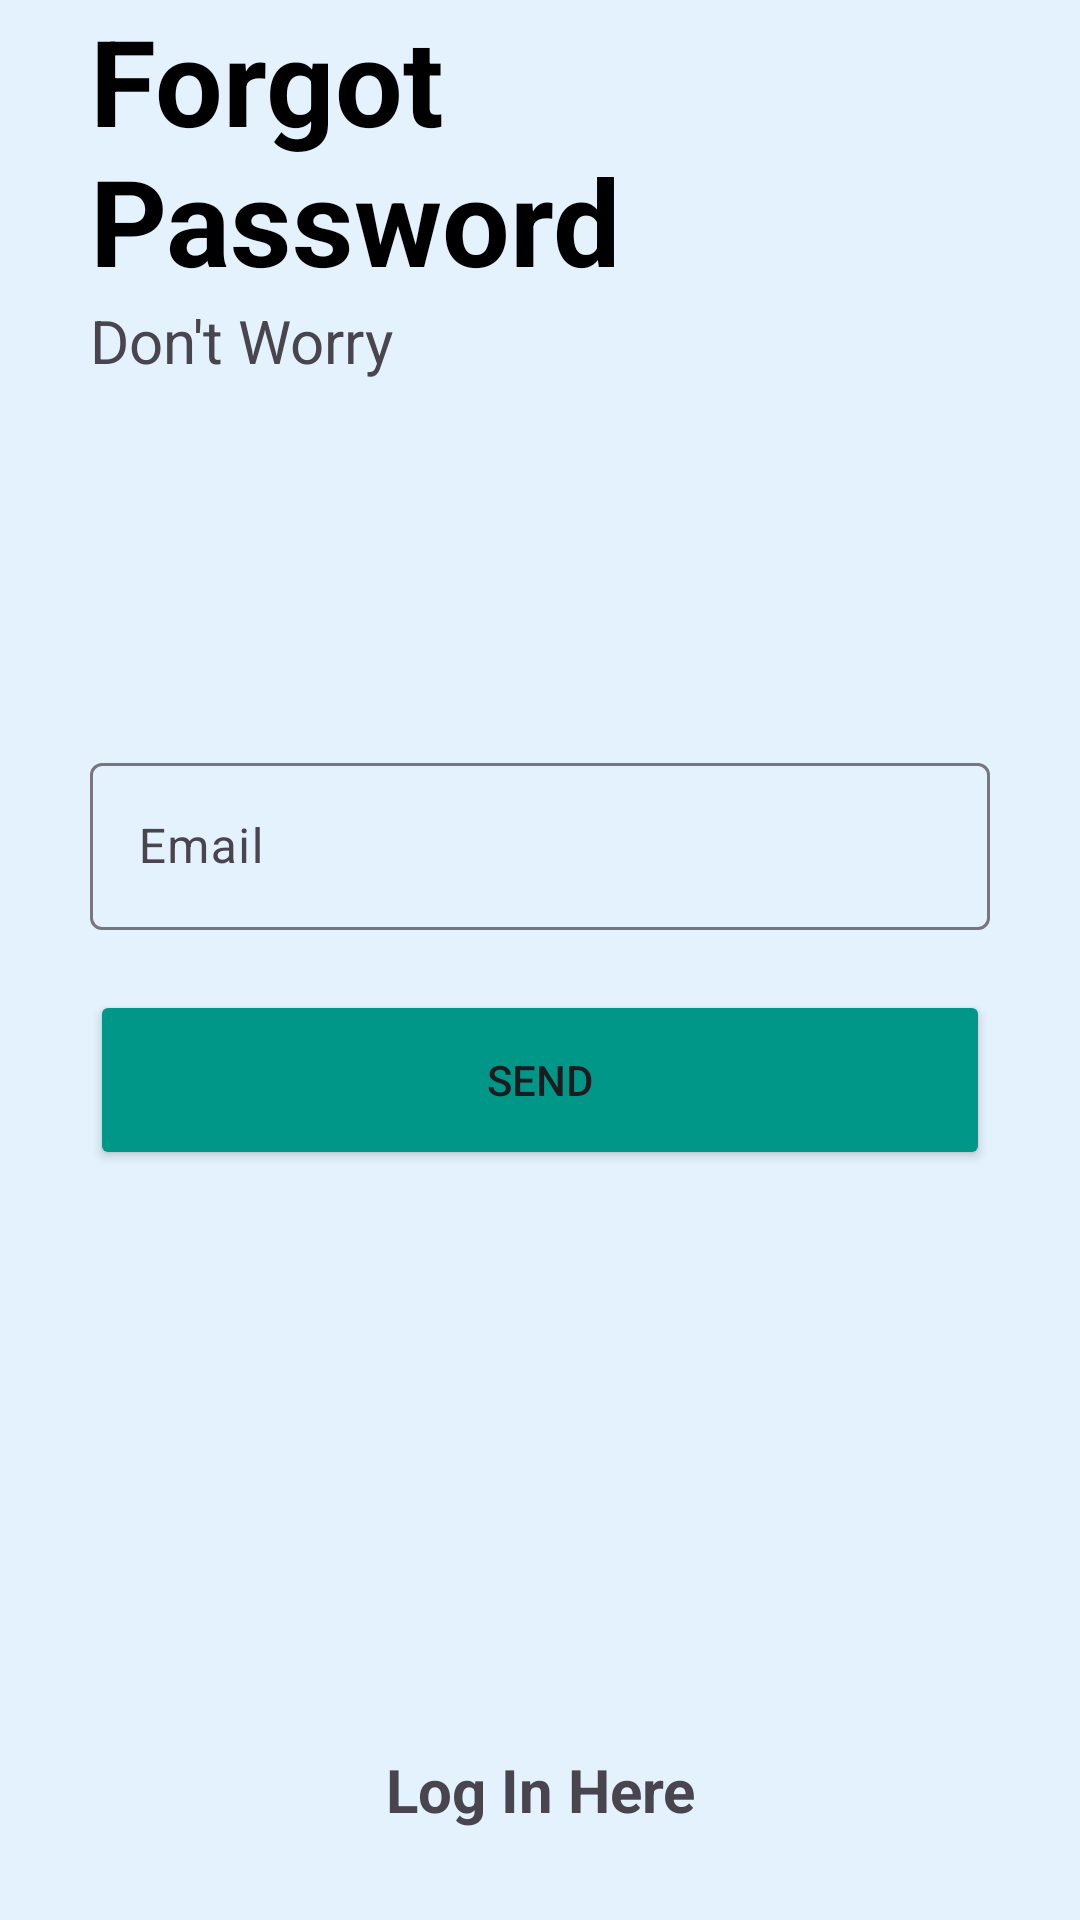

Here is an Android app screen rendered from its layout file. Give the layout XML and the strings, colors and styles it references.
<!-- AndroidManifest.xml: application theme Theme.Text_Summarizer -->
<!-- res/layout/activity_reset_password.xml -->
<?xml version="1.0" encoding="utf-8"?>
<RelativeLayout xmlns:android="http://schemas.android.com/apk/res/android"
    xmlns:app="http://schemas.android.com/apk/res-auto"
    xmlns:tools="http://schemas.android.com/tools"
    android:layout_width="match_parent"
    android:layout_height="match_parent"
    android:background="#E3F2FD"
    tools:context=".modules.ResetPassword">


    <RelativeLayout
        android:id="@+id/fpass_centerline"
        android:layout_width="match_parent"
        android:layout_height="wrap_content"
        android:layout_centerInParent="true">

    </RelativeLayout>

    <LinearLayout
        android:layout_width="match_parent"
        android:layout_height="wrap_content"
        android:layout_above="@id/fpass_centerline"
        android:layout_marginLeft="30dp"
        android:layout_marginRight="30dp"

        android:layout_marginBottom="150dp"
        android:orientation="vertical">

        <TextView
            android:layout_width="wrap_content"
            android:layout_height="match_parent"
            android:text="Forgot Password"
            android:textColor="@color/black"
            android:textSize="40sp"
            android:textStyle="bold"></TextView>

        <TextView
            android:layout_width="match_parent"
            android:layout_height="wrap_content"
            android:text="Don't Worry"
            android:textSize="20sp"></TextView>

        <ImageView
            android:id="@+id/imageView8"
            android:layout_width="match_parent"
            android:layout_height="216.94dp"
            android:layout_marginTop="10dp"
            android:src="@drawable/edit_pwd_image" />
    </LinearLayout>

    <com.google.android.material.textfield.TextInputLayout
        android:id="@+id/email"
        android:layout_width="match_parent"
        android:layout_height="wrap_content"
        android:layout_above="@id/fpass_centerline"
        android:layout_marginLeft="30dp"
        android:layout_marginRight="30dp"
        android:layout_marginBottom="10dp">

        <EditText
            android:id="@+id/forgotpassemail"
            android:layout_width="match_parent"
            android:layout_height="wrap_content"
            android:hint="Email"
            android:inputType="textEmailAddress">

        </EditText>
    </com.google.android.material.textfield.TextInputLayout>

    <Button
        android:id="@+id/pass_recover_button"
        android:layout_width="match_parent"

        android:layout_height="60dp"
        android:layout_below="@id/fpass_centerline"
        android:layout_marginLeft="30dp"
        android:layout_marginTop="10dp"
        android:layout_marginRight="30dp"

        android:backgroundTint="#009688"
        android:text="Send" />

    <TextView
        android:id="@+id/gobacktologin"
        android:layout_width="match_parent"
        android:layout_height="wrap_content"
        android:layout_alignParentBottom="true"
        android:layout_marginLeft="20dp"
        android:layout_marginRight="20dp"
        android:layout_marginBottom="30dp"
        android:text="Log In Here"
        android:textAlignment="center"
        android:textSize="20dp"
        android:textStyle="bold" />


</RelativeLayout>
<!-- resources referenced by this layout -->
<resources>
  <color name="black">#FF000000</color>
  <!-- drawable edit_pwd_image: png bitmap (drawable, 626790 bytes) -->
  <style name="Theme.Text_Summarizer" parent="Base.Theme.Text_Summarizer" />
  <style name="Base.Theme.Text_Summarizer" parent="Theme.Material3.DayNight.NoActionBar">
          
          
      </style>
</resources>
